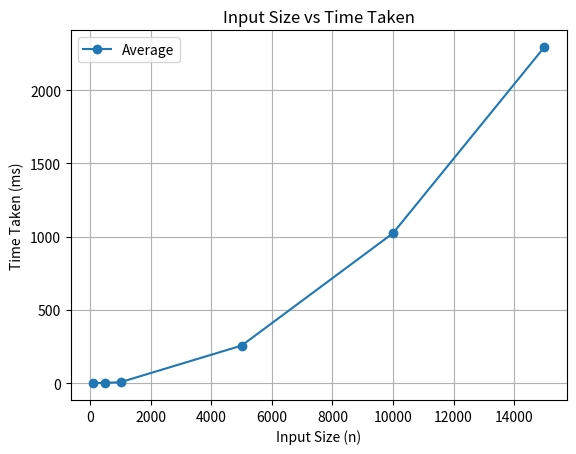

This figure's Python source:
import math
import matplotlib.pyplot as plt

x1 = [100, 500, 1000, 5000, 10000, 15000]
y1 = [0.2,2.55,7.3,256.75,1023.55,2293.45]


##y3 = [n* math.log2(n) /1500000 for n in x1]

plt.plot(x1, y1, marker='o', label="Average")
##plt.plot(x1, y2, marker='o', label="worst")
##plt.plot(x1, y3,linestyle = '--', label="f(n) = nlogn")

plt.xlabel("Input Size (n)")
plt.ylabel("Time Taken (ms)")
plt.title("Input Size vs Time Taken")
plt.legend()
plt.grid(True)

plt.savefig("dijkastra.png")
plt.show()
